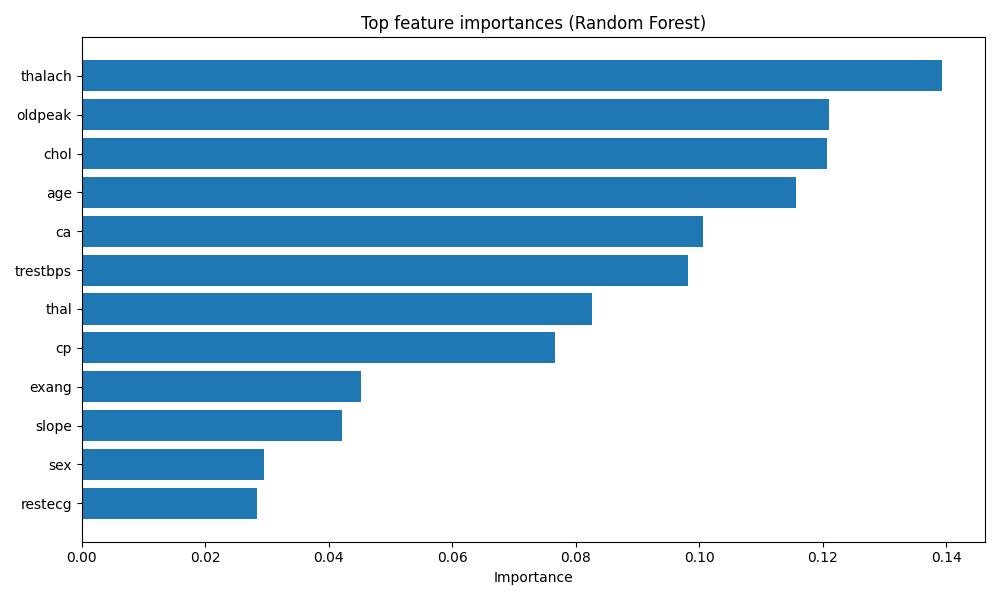

Source data for this figure (header and first rows):
feature, importance
thalach, 0.1393
oldpeak, 0.121
chol, 0.1206
age, 0.1157
ca, 0.1007
trestbps, 0.09819
thal, 0.08257
cp, 0.07667
exang, 0.04521
slope, 0.04219
sex, 0.02946
restecg, 0.02842
